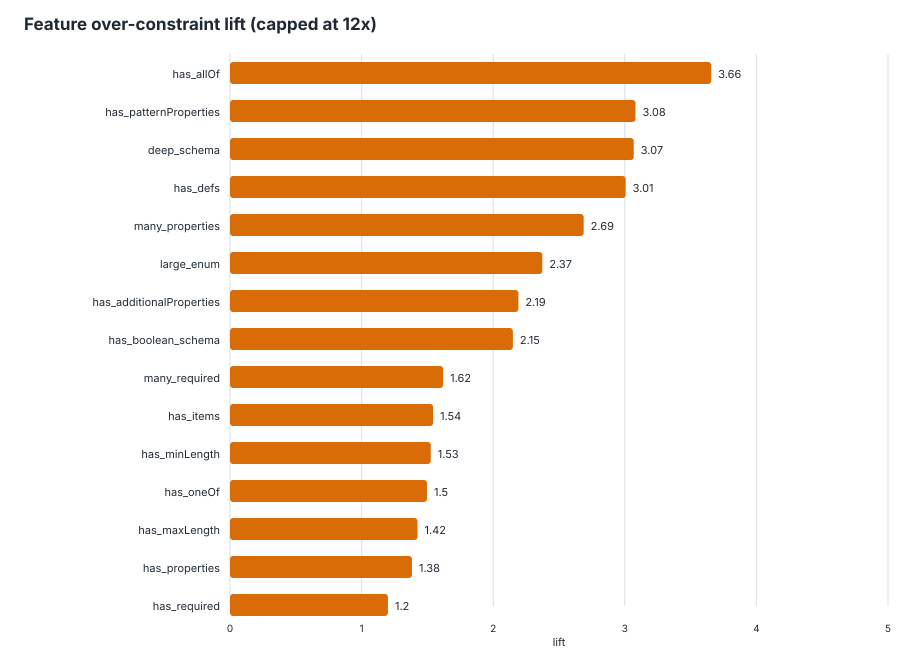

Source data for this figure (header and first rows):
feature, schemas_with_feature, schemas_without_feature, over_with_feature, over_without_feature, over_denominator_with, over_denominator_without, over_rate_with, over_rate_without, lift, delta, support, global_over_rate, eligible_lift
has_allOf, 21, 344, 27, 91, 34, 419, 0.7941, 0.2172, 3.656, 0.5769, 0.05753, 0.2605, true
has_patternProperties, 22, 343, 23, 95, 33, 420, 0.697, 0.2262, 3.081, 0.4708, 0.06027, 0.2605, true
deep_schema, 29, 336, 32, 86, 49, 404, 0.6531, 0.2129, 3.068, 0.4402, 0.07945, 0.2605, true
has_defs, 33, 332, 31, 87, 48, 405, 0.6458, 0.2148, 3.006, 0.431, 0.09041, 0.2605, true
many_properties, 29, 336, 28, 90, 47, 406, 0.5957, 0.2217, 2.687, 0.3741, 0.07945, 0.2605, true
large_enum, 29, 336, 24, 94, 44, 409, 0.5455, 0.2298, 2.373, 0.3156, 0.07945, 0.2605, true
has_additionalProperties, 116, 249, 64, 54, 159, 294, 0.4025, 0.1837, 2.191, 0.2188, 0.3178, 0.2605, true
has_boolean_schema, 112, 253, 62, 56, 154, 299, 0.4026, 0.1873, 2.15, 0.2153, 0.3068, 0.2605, true
many_required, 26, 339, 16, 102, 40, 413, 0.4, 0.247, 1.62, 0.153, 0.07123, 0.2605, true
has_items, 67, 298, 32, 86, 88, 365, 0.3636, 0.2356, 1.543, 0.128, 0.1836, 0.2605, true
has_minLength, 28, 337, 13, 105, 34, 419, 0.3824, 0.2506, 1.526, 0.1318, 0.07671, 0.2605, true
has_oneOf, 46, 319, 24, 94, 66, 387, 0.3636, 0.2429, 1.497, 0.1207, 0.126, 0.2605, true
has_maxLength, 22, 343, 8, 110, 22, 431, 0.3636, 0.2552, 1.425, 0.1084, 0.06027, 0.2605, true
has_properties, 265, 100, 96, 22, 344, 109, 0.2791, 0.2018, 1.383, 0.07723, 0.726, 0.2605, true
has_required, 140, 225, 54, 64, 187, 266, 0.2888, 0.2406, 1.2, 0.04817, 0.3836, 0.2605, true
has_minimum, 21, 344, 7, 111, 24, 429, 0.2917, 0.2587, 1.127, 0.03293, 0.05753, 0.2605, true
has_enum, 86, 279, 32, 86, 114, 339, 0.2807, 0.2537, 1.106, 0.02701, 0.2356, 0.2605, true
has_pattern, 33, 332, 3, 115, 40, 413, 0.075, 0.2784, 0.2693, -0.2034, 0.09041, 0.2605, true
has_default, 29, 336, 2, 116, 33, 420, 0.06061, 0.2762, 0.2194, -0.2156, 0.07945, 0.2605, true
has_anyOf, 26, 339, 2, 116, 34, 419, 0.05882, 0.2768, 0.2125, -0.218, 0.07123, 0.2605, true
has_minProperties, 3, 362, 3, 115, 5, 448, 0.6, 0.2567, 2.337, 0.3433, 0.008219, 0.2605, false
has_maxItems, 5, 360, 2, 116, 4, 449, 0.5, 0.2584, 1.935, 0.2416, 0.0137, 0.2605, false
has_not, 7, 358, 3, 115, 8, 445, 0.375, 0.2584, 1.451, 0.1166, 0.01918, 0.2605, false
has_maximum, 8, 357, 2, 116, 8, 445, 0.25, 0.2607, 0.9591, -0.01067, 0.02192, 0.2605, false
has_type, 357, 8, 112, 6, 442, 11, 0.2534, 0.5455, 0.4646, -0.2921, 0.9781, 0.2605, false
has_minItems, 15, 350, 2, 116, 18, 435, 0.1111, 0.2667, 0.4167, -0.1556, 0.0411, 0.2605, false
has_multipleOf, 2, 363, 0, 118, 2, 451, 0, 0.2616, 0, -0.2616, 0.005479, 0.2605, false
has_ref, 10, 355, 0, 118, 12, 441, 0, 0.2676, 0, -0.2676, 0.0274, 0.2605, false
